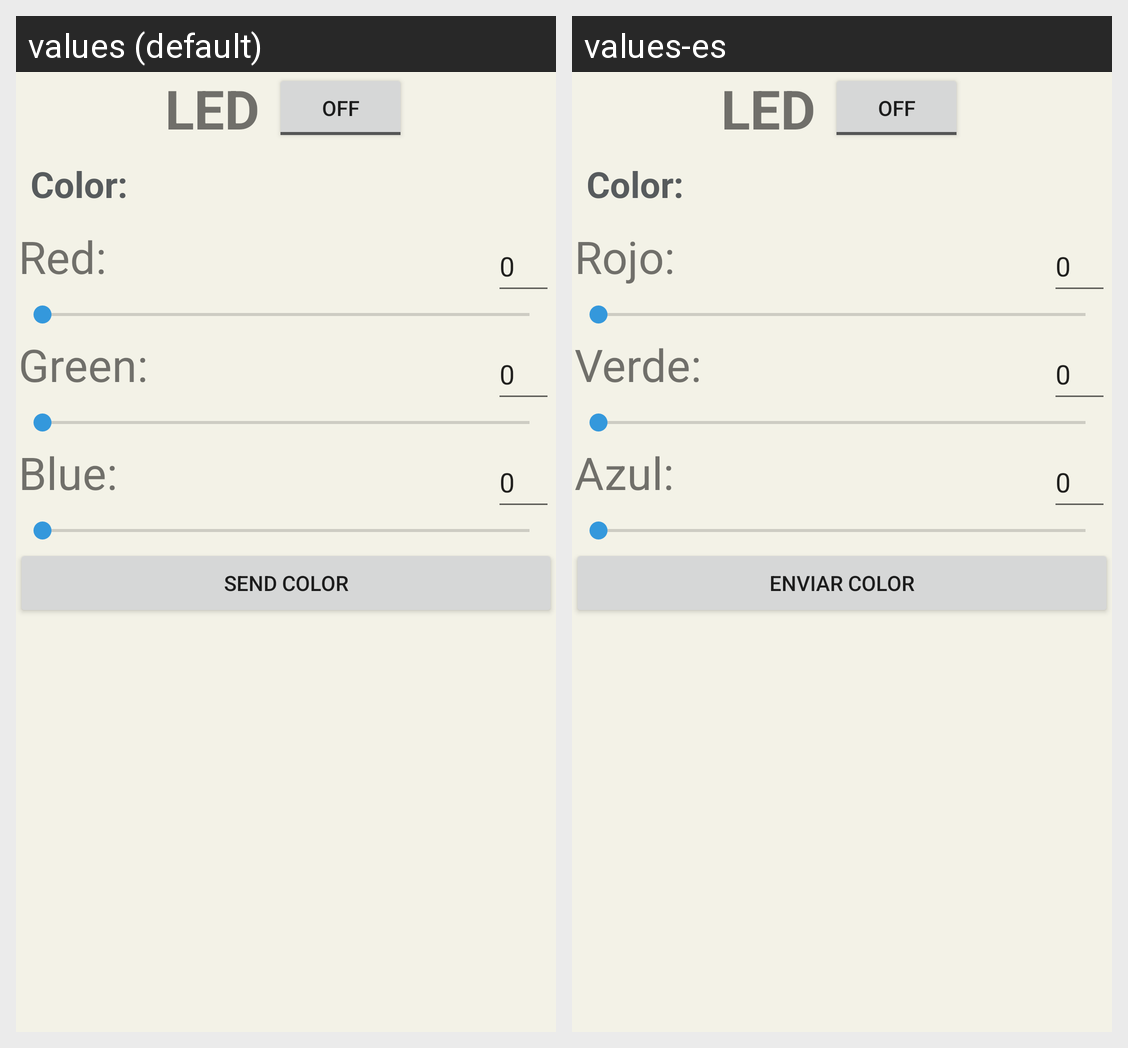

Translations of the strings shown on this Android screen, per locale in the grid:
Android screen res/layout/activity_led_controller.xml rendered under 2 locales, left to right: values (default), values-es. Device: Nexus 5 (rendered at 1080×1920; each locale shown at half size, 540×960, under a caption strip naming it); theme AppTheme.
Strings drawn on this screen, with the default value and each locale's value (text and hints the layout hard-codes, and strings that could not be matched under every locale, appear in the picture but are not listed):

led
  values: LED
  values-es: LED

led_color_menu
  values: Color:
  values-es: Color:

led_color_r
  values: Red:
  values-es: Rojo:

led_color_g
  values: Green:
  values-es: Verde:

led_color_b
  values: Blue:
  values-es: Azul:

led_send_color
  values: SEND COLOR
  values-es: ENVIAR COLOR
